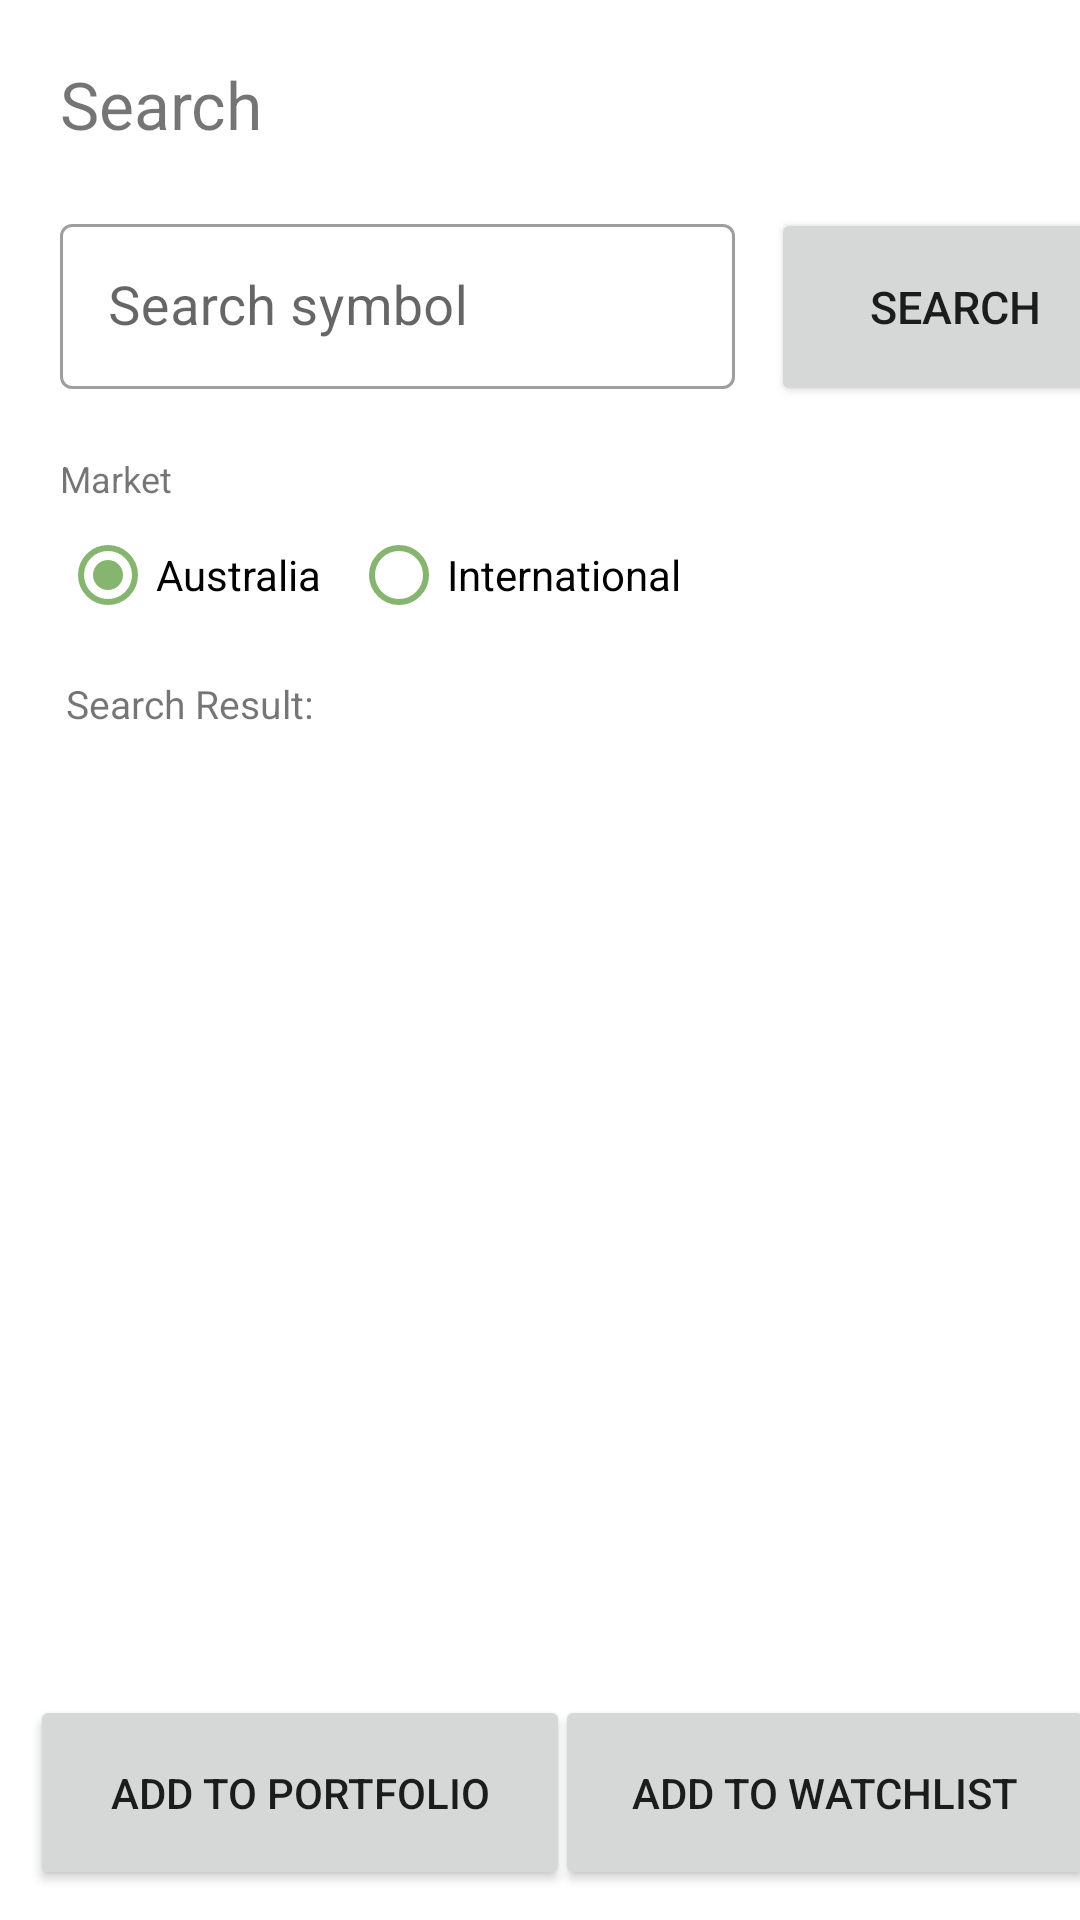

Layout XML and referenced resources for this Android screen:
<!-- AndroidManifest.xml: application theme Theme.Rebalance -->
<!-- res/layout/fragment_search.xml -->
<?xml version="1.0" encoding="utf-8"?>
<FrameLayout xmlns:android="http://schemas.android.com/apk/res/android"
    xmlns:tools="http://schemas.android.com/tools"
    android:layout_width="match_parent"
    android:layout_height="wrap_content"
    android:id="@+id/searchFragment"
    xmlns:app="http://schemas.android.com/apk/res-auto"
    tools:context=".views.SearchFragment">




    <LinearLayout
        android:layout_width="wrap_content"
        android:layout_height="wrap_content"
        android:orientation="vertical">
        <TextView

            android:id="@+id/searchTitle"
            android:layout_width="match_parent"
            android:layout_height="wrap_content"
            android:paddingLeft="20dp"
            android:paddingTop="20dp"
            android:paddingBottom="20dp"
            android:text="Search"
            android:textSize="22dp"
            />

        <androidx.constraintlayout.widget.ConstraintLayout
            android:id="@+id/searchContainer"
            android:layout_width="410dp"
            android:layout_height="77dp"

            >

            <com.google.android.material.textfield.TextInputLayout
                android:id="@+id/searchLayout"
                style="@style/Widget.MaterialComponents.TextInputLayout.OutlinedBox.Dense"
                android:layout_width="225dp"
                android:layout_height="72dp"
                android:layout_marginLeft="20dp"
                app:layout_constraintStart_toStartOf="parent"
                app:layout_constraintTop_toTopOf="@id/searchContainer"
                app:startIconDrawable="@drawable/ic_baseline_search_24">

                <com.google.android.material.textfield.TextInputEditText
                    android:id="@+id/searchInput"
                    android:layout_width="match_parent"
                    android:layout_height="55dp"
                    android:hint="Search symbol"
                    android:inputType="text"
                    android:textSize="18dp"
                    app:layout_constraintTop_toTopOf="@id/searchContainer" />

            </com.google.android.material.textfield.TextInputLayout>

            <Button
                android:id="@+id/searchButton"
                android:layout_width="123dp"
                android:layout_height="66dp"
                android:layout_marginLeft="12dp"
                android:text="Search"
                android:textSize="15dp"
                app:layout_constraintLeft_toRightOf="@id/searchLayout"
                app:layout_constraintTop_toTopOf="@id/searchContainer" />
        </androidx.constraintlayout.widget.ConstraintLayout>

        <TextView
            android:id="@+id/marketLabel"
            android:layout_width="wrap_content"
            android:layout_height="wrap_content"
            android:paddingLeft="20dp"
            android:paddingTop="5dp"
            android:text="Market"
            android:textSize="12dp"
            app:layout_constraintTop_toBottomOf="@id/searchContainer" />

        <RadioGroup
            android:id="@+id/marketBtns"
            android:layout_width="match_parent"
            android:layout_height="wrap_content"
            android:orientation="horizontal"
            android:outlineAmbientShadowColor="@color/purple_500"
            android:outlineSpotShadowColor="@color/purple_500"
            android:paddingHorizontal="20dp"
            app:layout_constraintTop_toBottomOf="@id/marketLabel">

            <RadioButton
                android:id="@+id/auRadioBtn"
                android:layout_width="wrap_content"
                android:layout_height="wrap_content"
                android:layout_marginRight="10dp"
                android:checked="true"
                android:buttonTint="@color/purple_500"
                android:text="Australia" />

            <RadioButton
                android:id="@+id/usRadioBtn"

                android:layout_width="wrap_content"
                android:layout_height="wrap_content"
                android:buttonTint="@color/purple_500"
                android:text="International" />


        </RadioGroup>
        <TextView

            android:layout_width="match_parent"
            android:layout_height="wrap_content"
            android:layout_marginStart="2dp"
            android:layout_marginTop="10dp"
            android:layout_marginEnd="2dp"
            android:layout_marginBottom="2dp"
            android:paddingLeft="20dp"

            android:text="Search Result: "
            android:textSize="13dp"
            />
        <androidx.cardview.widget.CardView xmlns:android="http://schemas.android.com/apk/res/android"
            xmlns:tools="http://schemas.android.com/tools"
            android:layout_width="match_parent"
            xmlns:app="http://schemas.android.com/apk/res-auto"
            android:layout_margin="10dp"
            app:cardCornerRadius="5dp"
            app:cardElevation="3dp"
            android:id="@+id/marketCard"
            android:layout_height="wrap_content"
            android:visibility="gone"
            >

            <RelativeLayout
                android:id="@+id/marketCardAus"

                android:layout_width="match_parent"
                android:layout_height="wrap_content">

                
                <LinearLayout
                    android:layout_width="match_parent"
                    android:layout_height="wrap_content"
                    android:orientation="vertical"
                    >


                    <RelativeLayout
                        android:id="@+id/ausTopRow"
                        android:layout_width="wrap_content"
                        android:layout_height="wrap_content">

                        <TextView
                            android:id="@+id/investmentCode"
                            android:layout_width="match_parent"
                            android:layout_height="wrap_content"

                            android:layout_marginStart="2dp"
                            android:layout_marginTop="2dp"
                            android:layout_marginEnd="2dp"
                            android:layout_marginBottom="2dp"
                            android:layout_toLeftOf="@+id/investmentPrice"
                            android:padding="3dp"
                            android:text="CODE"
                            android:textSize="18dp"
                            android:textStyle="bold" />

                        <TextView
                            android:id="@+id/investmentPrice"
                            android:layout_width="wrap_content"
                            android:layout_height="wrap_content"
                            android:layout_alignParentEnd="true"
                            android:layout_alignParentRight="true"
                            android:layout_marginTop="5dp"
                            android:layout_marginRight="3dp"
                            android:padding="3dp"
                            android:text="$90.50"
                            android:textSize="18dp"
                            android:textStyle="bold" />
                    </RelativeLayout>

                    <RelativeLayout
                        android:id="@+id/ausBottomRow"

                        android:layout_width="wrap_content"
                        android:layout_height="wrap_content">

                        <TextView
                            android:id="@+id/investmentName"
                            android:layout_width="70dp"
                            android:layout_height="wrap_content"
                            android:layout_marginStart="2dp"
                            android:layout_alignParentLeft="true"
                            android:layout_marginEnd="2dp"
                            android:layout_marginBottom="2dp"
                            android:layout_toLeftOf="@+id/investmentChange"
                            android:padding="3dp"
                            android:text="Australia"
                            android:textSize="16dp"
                            android:textStyle="italic" />

                        <TextView
                            android:id="@+id/investmentChange"
                            android:layout_width="wrap_content"
                            android:layout_height="wrap_content"
                            android:layout_alignParentEnd="true"
                            android:layout_alignParentRight="true"

                            android:layout_marginRight="3dp"
                            android:padding="3dp"
                            android:text=""
                            android:textStyle="bold"
                            android:textSize="14dp" />
                    </RelativeLayout>
                </LinearLayout>

            </RelativeLayout>

        </androidx.cardview.widget.CardView>


    </LinearLayout>
    <RelativeLayout
        android:layout_width="match_parent"

        android:layout_height="match_parent">

        <androidx.constraintlayout.widget.ConstraintLayout
            android:layout_width="match_parent"
            android:layout_height="match_parent"
            android:layout_alignParentBottom="true">

            <Button

                android:id="@+id/portfolioBtn"
                android:layout_width="180dp"
                android:layout_height="65dp"
                android:layout_margin="10dp"
                android:text="Add to Portfolio"
                app:layout_constraintBottom_toBottomOf="parent"
                app:layout_constraintStart_toStartOf="parent" />

            <Button
                android:id="@+id/watchlistBtn"
                android:layout_width="180dp"
                android:layout_height="65dp"
                android:layout_margin="10dp"
                android:text="Add to Watchlist"
                app:layout_constraintBottom_toBottomOf="parent"
                app:layout_constraintEnd_toEndOf="parent"
                app:layout_constraintStart_toEndOf="@+id/portfolioBtn" />
        </androidx.constraintlayout.widget.ConstraintLayout>
    </RelativeLayout>


</FrameLayout>
<!-- resources referenced by this layout -->
<resources>
  <color name="purple_500">#85B56E</color>
  <style name="Theme.Rebalance" parent="Theme.MaterialComponents.DayNight.DarkActionBar">
          
          <item name="colorPrimary">@color/purple_500</item>
          <item name="colorPrimaryVariant">@color/purple_700</item>
          <item name="colorOnPrimary">@color/white</item>
          
          <item name="colorSecondary">@color/teal_200</item>
          <item name="colorSecondaryVariant">@color/teal_700</item>
          <item name="colorOnSecondary">@color/black</item>
          
          <item name="android:statusBarColor" tools:targetApi="l">?attr/colorPrimaryVariant</item>
          
      </style>
  <color name="purple_700">#EA4E6D</color>
  <color name="white">#FFFFFFFF</color>
  <color name="teal_200">#FF03DAC5</color>
  <color name="teal_700">#FF018786</color>
  <color name="black">#FF000000</color>
</resources>
